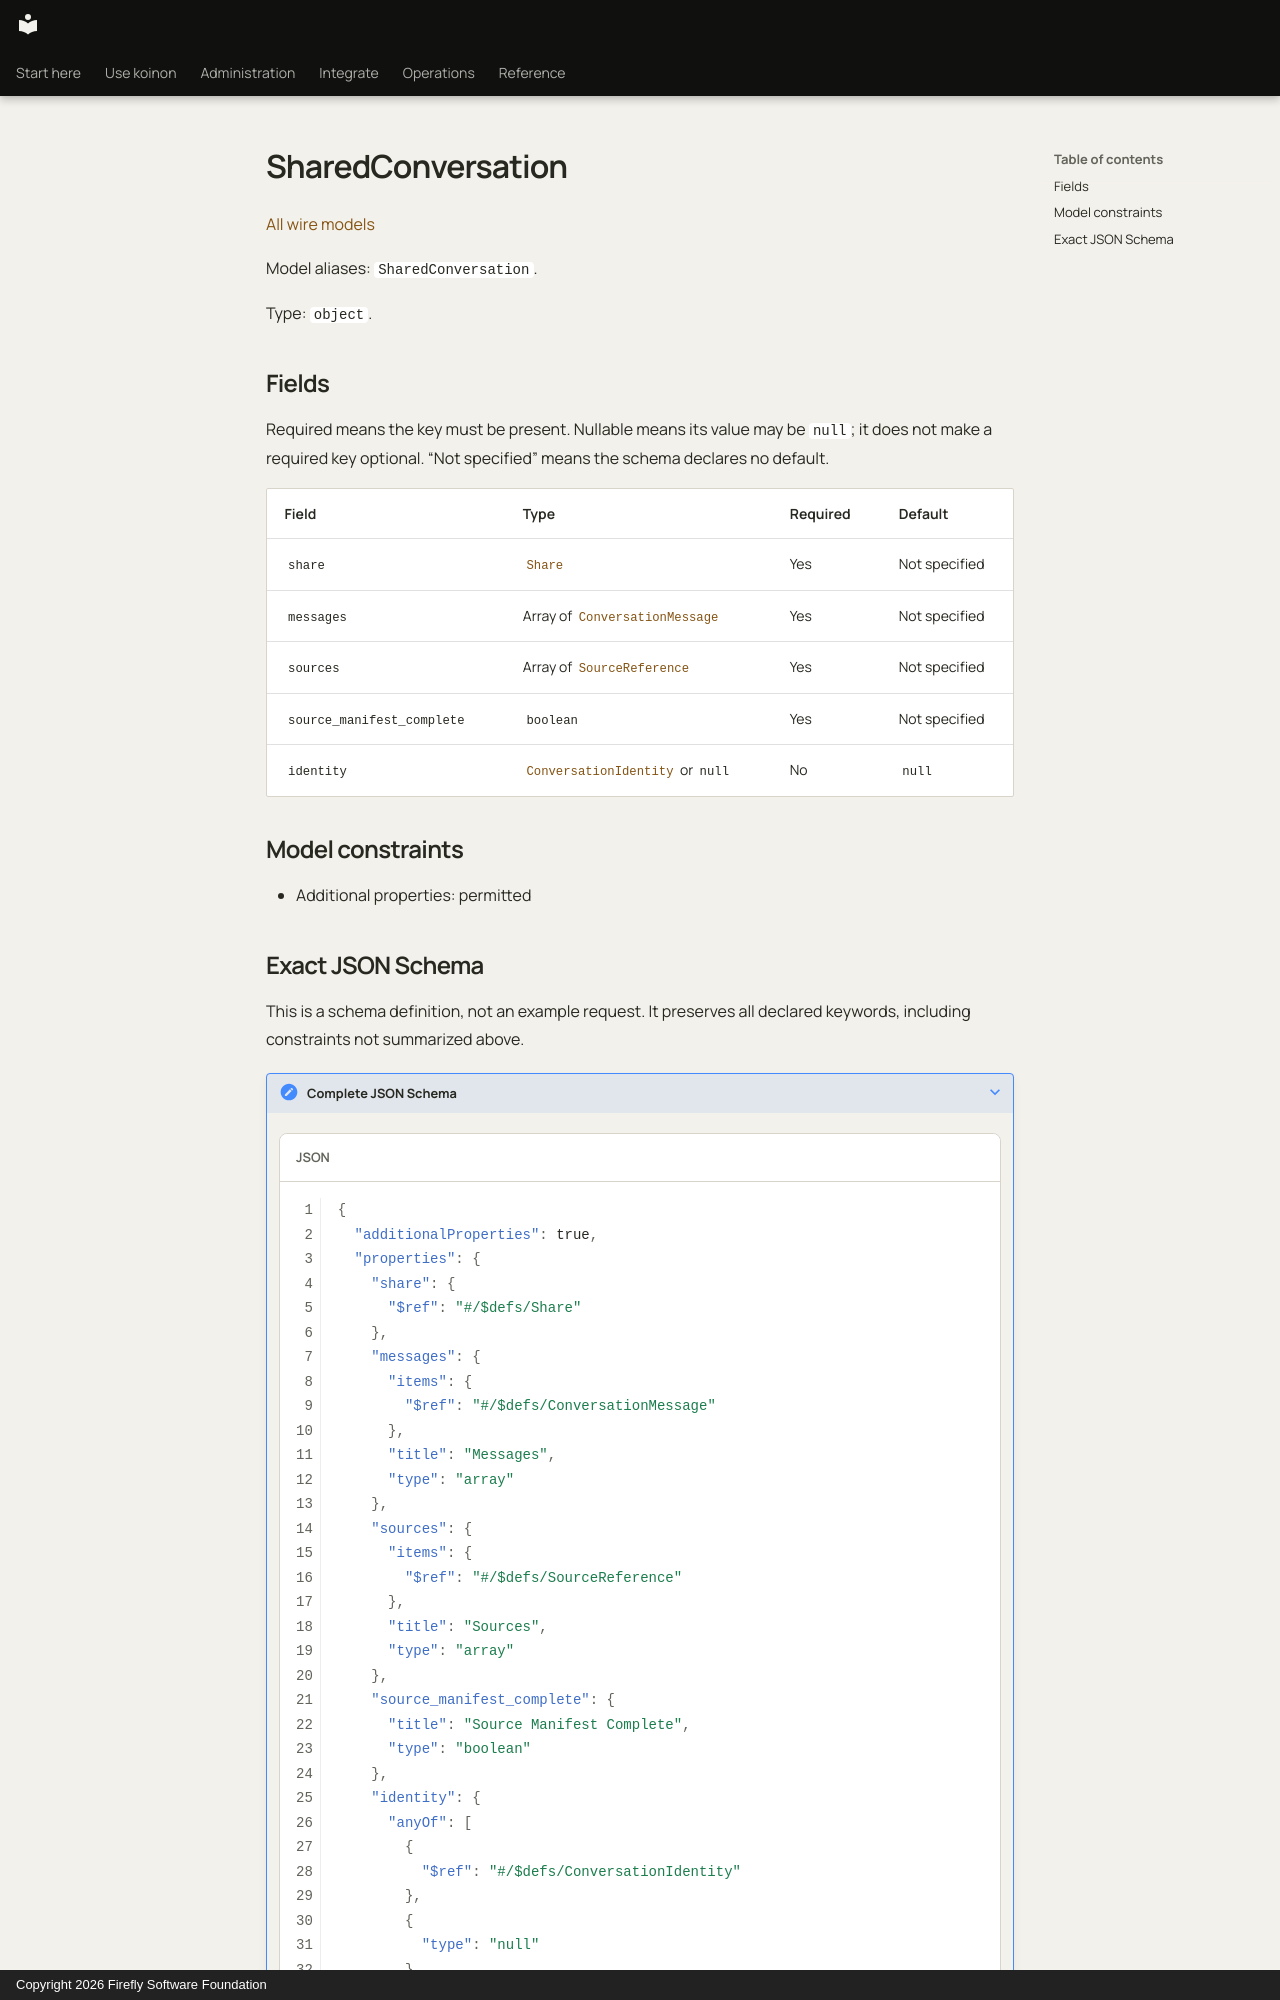

repository: fireflyframework/firefly-koinon · page: reference/models/sharedconversation/index.html · generator: mkdocs · copyright: Copyright 2026 Firefly Software Foundation

<!-- Copyright 2026 Firefly Software Foundation -->
<!-- SPDX-License-Identifier: Apache-2.0 -->

# SharedConversation

[All wire models](index.md)

Model aliases: `SharedConversation`.

Type: `object`.

## Fields

Required means the key must be present. Nullable means its value may be `null`; it does not make a required key optional. “Not specified” means the schema declares no default.

| Field | Type | Required | Default |
| --- | --- | --- | --- |
| `share` | [`Share`](share.md) | Yes | Not specified |
| `messages` | Array of [`ConversationMessage`](conversationmessage.md) | Yes | Not specified |
| `sources` | Array of [`SourceReference`](sourcereference.md) | Yes | Not specified |
| `source_manifest_complete` | `boolean` | Yes | Not specified |
| `identity` | [`ConversationIdentity`](conversationidentity.md) or `null` | No | `null` |

## Model constraints

- Additional properties: permitted
